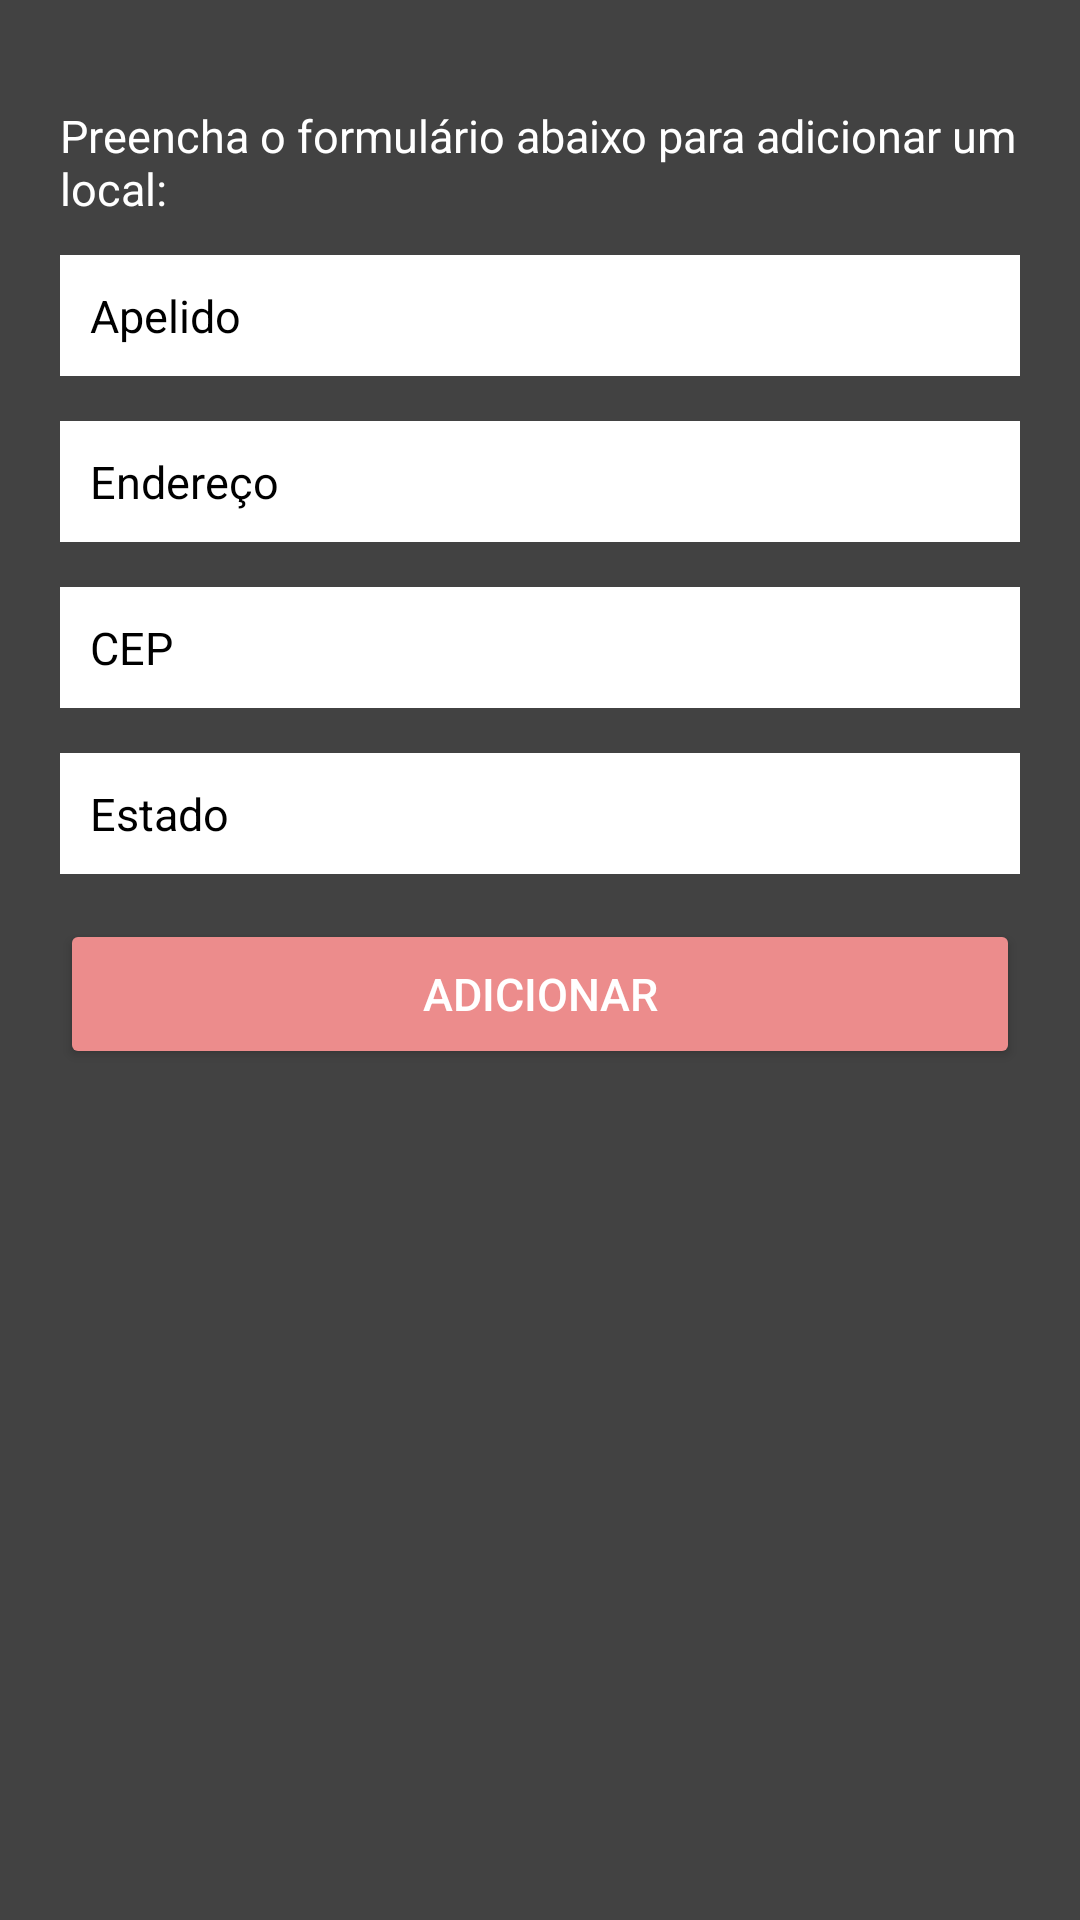

Here is an Android app screen rendered from its layout file. Give the layout XML and the strings, colors and styles it references.
<!-- AndroidManifest.xml: application theme Theme.MaterialComponents.NoActionBar -->
<!-- res/layout/place_add_activity.xml -->
<?xml version="1.0" encoding="utf-8"?>
<androidx.constraintlayout.widget.ConstraintLayout xmlns:android="http://schemas.android.com/apk/res/android"
    xmlns:app="http://schemas.android.com/apk/res-auto"
    xmlns:tools="http://schemas.android.com/tools"
    android:layout_width="match_parent"
    android:layout_height="match_parent"
    android:background="@color/cardview_dark_background"
    tools:context=".MainActivity">

    <LinearLayout
        android:layout_width="match_parent"
        android:layout_height="match_parent"
        android:orientation="vertical"
        android:gravity="center_horizontal"
        android:padding="20dp"
        tools:ignore="MissingConstraints">

        <ImageView
            android:id="@+id/imgTeacherIcon"
            android:layout_width="match_parent"
            android:layout_height="wrap_content"
            android:layout_marginBottom="15dp"
            app:srcCompat="@drawable/place_icon" />

        <TextView
            android:id="@+id/tvWelcomeMessage"
            android:layout_width="match_parent"
            android:layout_height="35dp"
            android:layout_marginBottom="15dp"
            android:text="Preencha o formulário abaixo para adicionar um local:"
            android:textSize="15dp"
            android:textColor="@color/white"
            android:gravity="center_vertical|left"
            tools:ignore="MissingConstraints" />

        <EditText
            android:id="@+id/edtSurname"
            android:background="@color/white"
            android:hint="Apelido"
            android:textSize="15dp"
            android:textColor="@color/black"
            android:textColorHint="@color/black"
            android:gravity="center_vertical|left"
            android:padding="10dp"
            android:layout_marginBottom="15dp"
            android:layout_width="match_parent"
            android:layout_height="wrap_content"
            android:ems="10"
            android:inputType="text"
            tools:ignore="MissingConstraints" />

        <EditText
            android:id="@+id/edtAddress"
            android:background="@color/white"
            android:hint="Endereço"
            android:textSize="15dp"
            android:textColor="@color/black"
            android:textColorHint="@color/black"
            android:gravity="center_vertical|left"
            android:padding="10dp"
            android:layout_marginBottom="15dp"
            android:layout_width="match_parent"
            android:layout_height="wrap_content"
            android:ems="10"
            android:inputType="text"
            tools:ignore="MissingConstraints" />

        <EditText
            android:id="@+id/edtCEP"
            android:background="@color/white"
            android:hint="CEP"
            android:textSize="15dp"
            android:textColor="@color/black"
            android:textColorHint="@color/black"
            android:gravity="center_vertical|left"
            android:padding="10dp"
            android:layout_marginBottom="15dp"
            android:layout_width="match_parent"
            android:layout_height="wrap_content"
            android:ems="10"
            android:inputType="text"
            tools:ignore="MissingConstraints" />

        <EditText
            android:id="@+id/edtProvincy"
            android:background="@color/white"
            android:hint="Estado"
            android:textSize="15dp"
            android:textColor="@color/black"
            android:textColorHint="@color/black"
            android:gravity="center_vertical|left"
            android:padding="10dp"
            android:layout_marginBottom="15dp"
            android:layout_width="match_parent"
            android:layout_height="wrap_content"
            android:ems="10"
            android:inputType="text"
            tools:ignore="MissingConstraints" />

        <Button
            android:id="@+id/btnCreateSchoolSubject"
            android:layout_width="match_parent"
            android:layout_height="50dp"
            android:backgroundTint="#EC8C8C"
            android:text="Adicionar"
            android:textSize="15dp"
            android:textColor="@color/white"
            tools:ignore="MissingConstraints" />
    </LinearLayout>
</androidx.constraintlayout.widget.ConstraintLayout>
<!-- resources referenced by this layout -->
<resources>

  <!-- not gathered from this repository: default colours our renderer supplied (Android Studio template values) -->
  <color name="black">#FF000000</color>
  <color name="white">#FFFFFFFF</color>
</resources>
